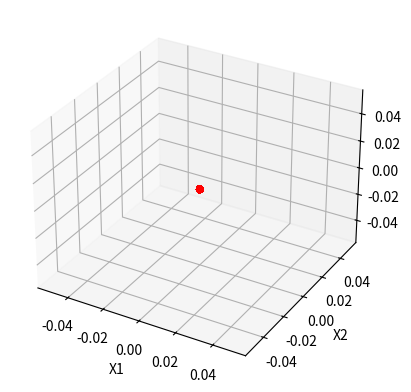

The script that saved this image:
import numpy as np
import pandas as pd
import random
from random import randint
import csv

data = pd.DataFrame(0.00, index = np.arange(1000), columns = ['random', 'X1', 'X2', 'Y']) #establish trade data frame filled with zeroes
#column of numbers 0 through 1000 in random order to be used later to sort data
#points in a random order so that train and test data is spread across the
#dataset but the data points used for train and test are the same for the knn
#and lin reg learners for comparative purposes
random_nums = random.sample(range(0, 1000), 1000)
data['random'] = random_nums
for k in range(0, 250):
    data['X1'][k] = (k+1) * 5 #spacing between data points on X1 axis changes
    data['X2'][k] = data['X1'][k]*data['X1'][k]*data['X1'][k] * 3 #X2 is 3*X1^3
for j in range(250, 500):
    data['X1'][j] = (j+1) * 10 #spacing between data points on X1 axis changes
    data['X2'][j] = data['X1'][j]*data['X1'][j]*data['X1'][j] * 3 
for l in range(500, 750):
    data['X1'][l] = (l+1) * 20
    data['X2'][l] = data['X1'][l]*data['X1'][l]*data['X1'][l] * 3 
for m in range(750, 1000):
    data['X1'][m] = (m+1) * 30 
    data['X2'][m] = data['X1'][m]*data['X1'][m]*data['X1'][m] * 3 
#introduce a good deal of error in the X2 parameter, which is perpendicular
#to the linear relationship between X1 and Y
for n in range(1, 999): 
    v =  randint(1,999)
    data['X2'][v] = data['X2'][v]+data['X2'][v]*randint(-5, 5)
#Y is a linear function of X1, Y = 5*X1
for i in range(0, 1000):
    data['Y'][i] = 5*data['X1'][i]+randint(-100,100)
#introduce some more random error on random points in the Y parameter
for l in range(1, 999):
    u = randint(1,999)
    data['Y'][u] = data['Y'][u]+randint(-100, 100) 
data = data.set_index(['random'])
data = data.sort_index()
#print data



b = np.array([data['X1'], data['X2'], data['Y']])
np.savetxt("best4linreg.csv", b.transpose(), delimiter=",")


import numpy as np
from mpl_toolkits.mplot3d import Axes3D
import matplotlib.pyplot as plt

fig = plt.figure()
ax = fig.add_subplot(111, projection='3d')

x = data['X1']
y = data['X2']
z = data['Y']

ax.scatter(x, y, z, c='r', marker='o')

ax.set_xlabel('X1')
ax.set_ylabel('X2')
ax.set_zlabel('Y')

plt.show()